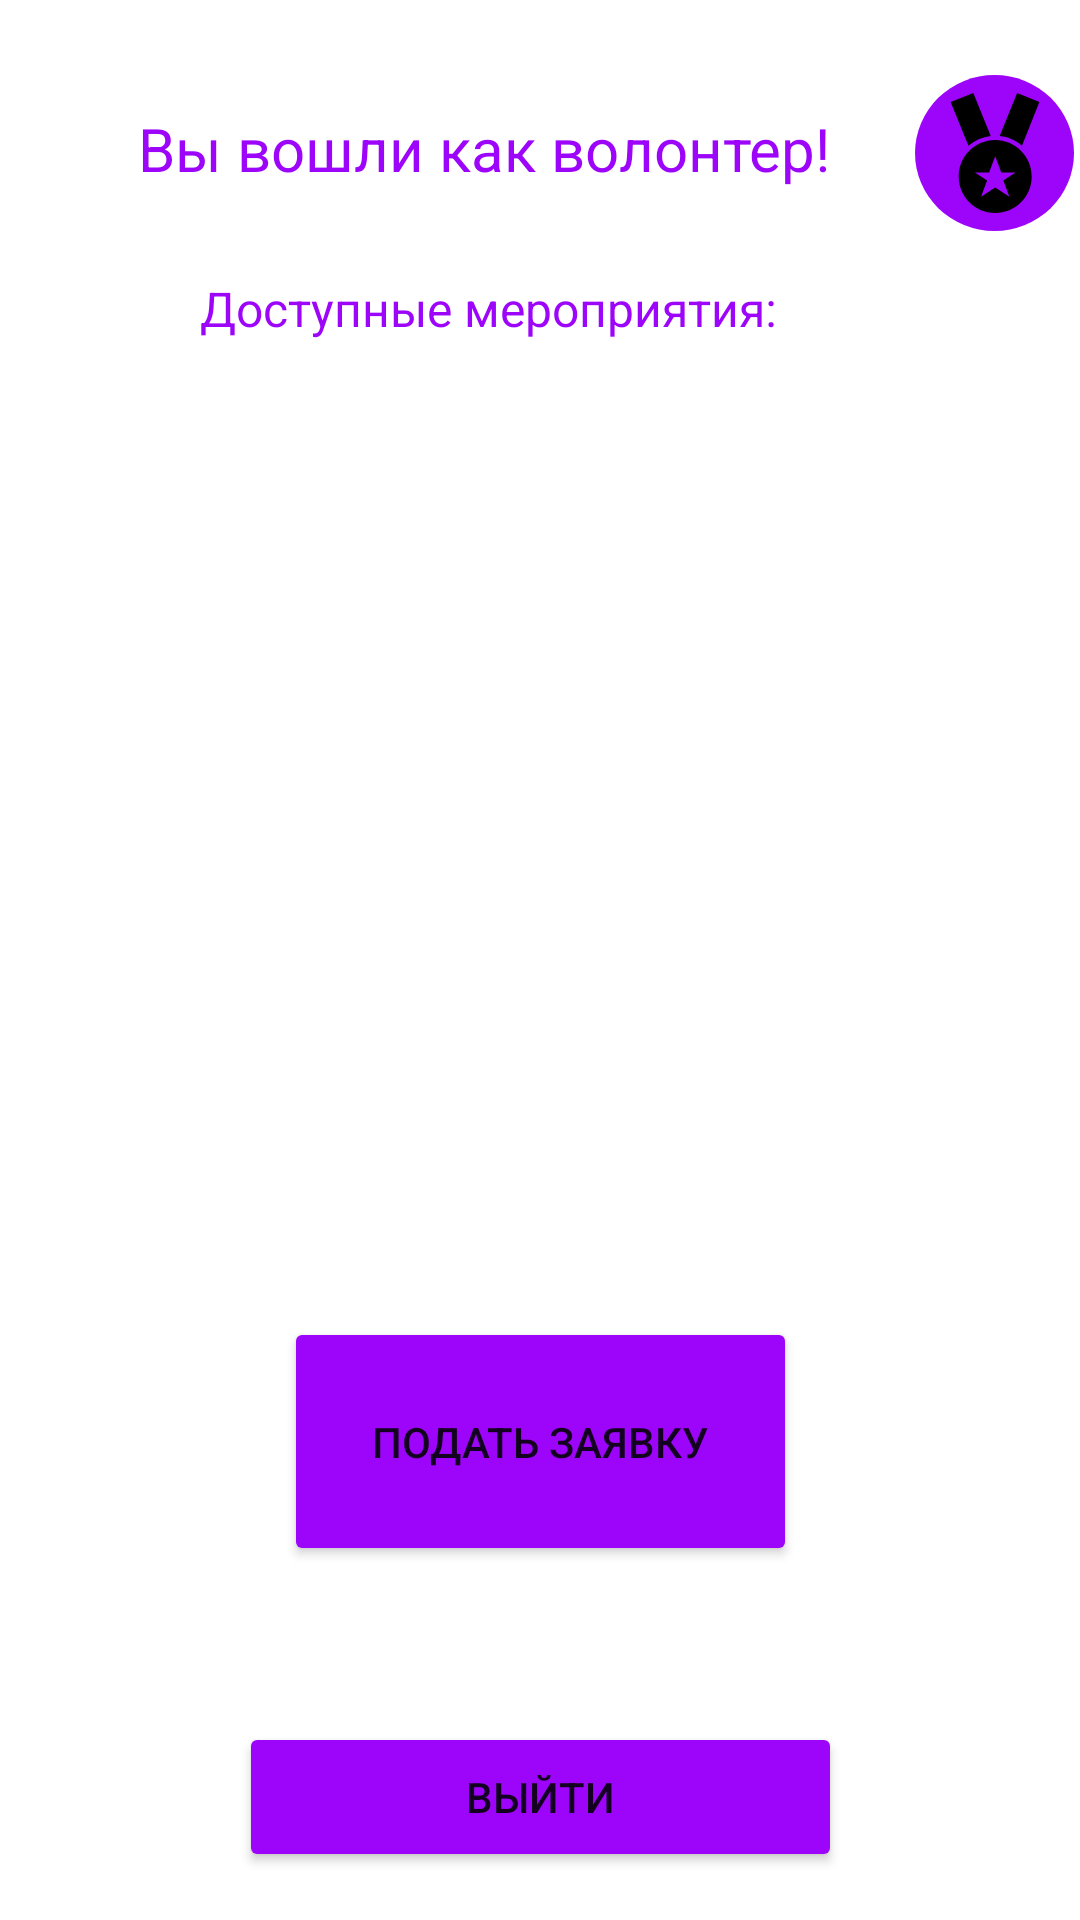

Write the Android layout XML for this screen, with the resource values it uses.
<!-- AndroidManifest.xml: application theme Theme.practic -->
<!-- res/layout/activity_main.xml -->
<?xml version="1.0" encoding="utf-8"?>
<androidx.constraintlayout.widget.ConstraintLayout xmlns:android="http://schemas.android.com/apk/res/android"
    xmlns:app="http://schemas.android.com/apk/res-auto"
    xmlns:tools="http://schemas.android.com/tools"
    android:layout_width="match_parent"
    android:layout_height="match_parent"
    android:id="@+id/main_page"
    tools:context=".MainActivity">


    <TextView
        android:id="@+id/textVolonter"
        android:layout_width="280dp"
        android:layout_height="32dp"
        android:layout_marginTop="36dp"
        android:text="Вы вошли как волонтер!"
        android:textAlignment="center"
        android:textColor="@color/my"
        android:textSize="60px"
        app:layout_constraintEnd_toEndOf="parent"
        app:layout_constraintHorizontal_bias="0.267"
        app:layout_constraintStart_toStartOf="parent"
        app:layout_constraintTop_toTopOf="parent" />

    <TextView
        android:id="@+id/textMer"
        android:layout_width="251dp"
        android:layout_height="25dp"
        android:layout_marginTop="24dp"
        android:text="Доступные мероприятия:"
        android:textAlignment="center"
        android:textColor="@color/my"
        android:textSize="48px"
        app:layout_constraintEnd_toEndOf="parent"
        app:layout_constraintHorizontal_bias="0.343"
        app:layout_constraintStart_toStartOf="parent"
        app:layout_constraintTop_toBottomOf="@+id/textVolonter" />

    <androidx.recyclerview.widget.RecyclerView
        android:id="@+id/RecyclingEvents"
        android:layout_width="389dp"
        android:layout_height="293dp"
        android:layout_marginTop="6dp"
        app:layout_constraintEnd_toEndOf="parent"
        app:layout_constraintStart_toStartOf="parent"
        app:layout_constraintTop_toBottomOf="@+id/textMer" />

    <Button
        android:id="@+id/sing_out_button3"
        android:layout_width="201dp"
        android:layout_height="50dp"
        android:layout_marginBottom="16dp"
        android:backgroundTint="@color/my"
        android:text="Выйти"
        app:layout_constraintBottom_toBottomOf="parent"
        app:layout_constraintEnd_toEndOf="parent"
        app:layout_constraintStart_toStartOf="parent" />

    <ImageButton
        android:id="@+id/imageButtonMedal"
        android:layout_width="53dp"
        android:layout_height="52dp"
        android:layout_marginTop="28dp"
        android:layout_marginBottom="69dp"
        android:background="@drawable/circle_button"
        android:scaleType="centerInside"
        android:textAlignment="center"
        app:layout_constraintBottom_toTopOf="@+id/RecyclingEvents"
        app:layout_constraintEnd_toEndOf="parent"
        app:layout_constraintHorizontal_bias="0.627"
        app:layout_constraintStart_toEndOf="@+id/textVolonter"
        app:layout_constraintTop_toTopOf="parent"
        app:layout_constraintVertical_bias="0.125"
        app:srcCompat="@drawable/star_medal" />

    <Button
        android:id="@+id/request_button"
        android:layout_width="171dp"
        android:layout_height="83dp"
        android:backgroundTint="@color/my"
        android:text="Подать заявку"
        app:layout_constraintBottom_toTopOf="@+id/sing_out_button3"
        app:layout_constraintEnd_toEndOf="parent"
        app:layout_constraintStart_toStartOf="parent"
        app:layout_constraintTop_toTopOf="parent"
        app:layout_constraintVertical_bias="0.894" />


</androidx.constraintlayout.widget.ConstraintLayout>
<!-- resources referenced by this layout -->
<resources>
  <color name="my">#9D05FA</color>
  <!-- drawable circle_button (drawable) -->
  <?xml version="1.0" encoding="utf-8"?>
  <selector xmlns:android="http://schemas.android.com/apk/res/android">
      <item android:state_pressed="false">
          <shape android:shape="oval">
              <solid android:color="@color/my"/>
          </shape>
      </item>
      <item android:state_pressed="true">
          <shape android:shape="oval">
              <solid android:color="@color/my2"/>
          </shape>
      </item>
  </selector>
  <!-- drawable star_medal (drawable) -->
  <vector android:height="40dp" android:viewportHeight="566.1"
      android:viewportWidth="566.1" android:width="40dp" xmlns:android="http://schemas.android.com/apk/res/android">
      <path android:fillColor="#FF000000" android:pathData="M492.47,42.08L387.28,0l-82.24,202.73c40.16,3.83 76.5,21.04 105.19,45.9L492.47,42.08z"/>
      <path android:fillColor="#FF000000" android:pathData="M262.97,202.73L180.73,0l-107.1,42.08l84.15,206.55C186.47,223.76 222.81,208.46 262.97,202.73z"/>
      <path android:fillColor="#FF000000" android:pathData="M284.01,221.85c-95.63,0 -172.13,76.5 -172.13,172.13S188.38,566.1 284.01,566.1s172.13,-76.5 172.13,-172.13S377.72,221.85 284.01,221.85zM350.94,489.6l-66.94,-43.99L217.07,489.6l28.69,-76.5l-57.38,-38.25h66.94l28.69,-76.5l28.69,76.5h66.94l-57.38,38.25L350.94,489.6z"/>
  </vector>
  <style name="Theme.practic" parent="Theme.MaterialComponents.DayNight.NoActionBar">
          
          <item name="colorPrimary">@color/purple_500</item>
          <item name="colorPrimaryVariant">@color/my</item>
          <item name="colorOnPrimary">@color/white</item>
          
          <item name="colorSecondary">@color/teal_200</item>
          <item name="colorSecondaryVariant">@color/teal_700</item>
          <item name="colorOnSecondary">@color/black</item>
          
          <item name="android:statusBarColor">?attr/colorPrimaryVariant</item>
          
          
      </style>
  <color name="my2">#7F0663</color>
  <color name="purple_500">#FF6200EE</color>
  <color name="white">#FFFFFFFF</color>
  <color name="teal_200">#FF03DAC5</color>
  <color name="teal_700">#FF018786</color>
  <color name="black">#FF000000</color>
</resources>
